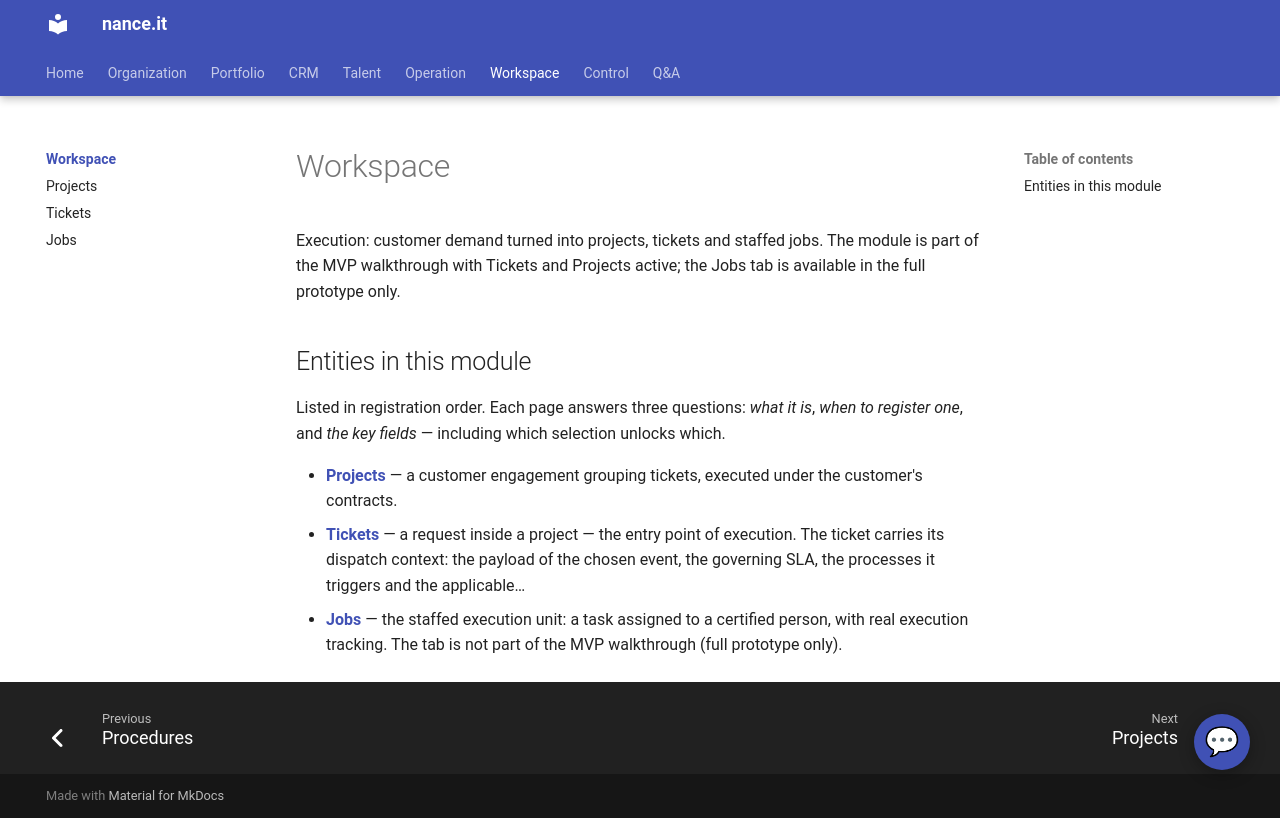

repository: Neun-Design/Nance · page: workspace/index.html · generator: mkdocs

---
title: "Workspace"
audience: stakeholder
purpose: "What to register in the Workspace module and in which order"
---

# Workspace

Execution: customer demand turned into projects, tickets and staffed jobs. The module is
part of the MVP walkthrough with Tickets and Projects active; the Jobs tab is available in
the full prototype only.

## Entities in this module

Listed in registration order. Each page answers three questions: *what it is*, *when to register one*, and *the key fields* — including which selection unlocks which.

- [**Projects**](projects.md) — a customer engagement grouping tickets, executed under the customer's contracts.
- [**Tickets**](tickets.md) — a request inside a project — the entry point of execution. The ticket carries its dispatch context: the payload of the chosen event, the governing SLA, the processes it triggers and the applicable…
- [**Jobs**](jobs.md) — the staffed execution unit: a task assigned to a certified person, with real execution tracking. The tab is not part of the MVP walkthrough (full prototype only).
